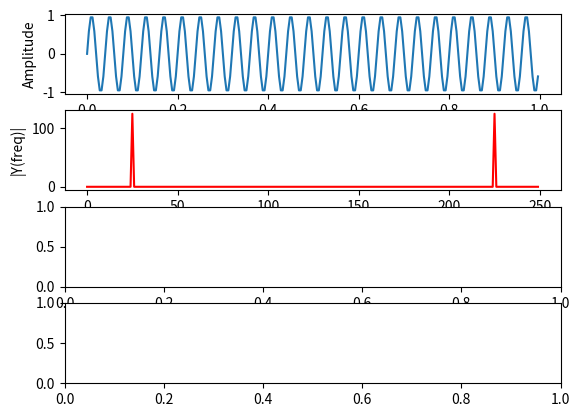

Source code (Python): (Note: this script raises an exception after producing the figure.)
import matplotlib.pyplot as plt
import numpy as np
import seaborn

Fs = 250.0; # sampling rate采样率
Ts = 1.0/Fs; # sampling interval 采样区间
t = np.arange(0,1,Ts) # time vector,这里Ts也是步长
print(t)
ff = 25; # frequency of the signal信号频率
y = np.sin(2*np.pi*ff*t)
print(y)
print(np.sin(2*np.pi*25*0.02))
n = len(y) # length of the signal
print(n)
k = np.arange(n)
print(k)
T = n/Fs
frq = k/T # two sides frequency range
frq1 = frq[range(int(n/2))] # one side frequency range
print(frq1)
print(frq)
print("t is")
print(T)
YY = np.fft.fft(y) # 未归一化
Y = np.fft.fft(y)/n # fft computing and normalization 归一化
Y1 = Y[range(int(n/2))]

fig, ax = plt.subplots(4, 1)

ax[0].plot(t,y)
ax[0].set_xlabel('Time')
ax[0].set_ylabel('Amplitude')

ax[1].plot(frq,abs(YY),'r') # plotting the spectrum
ax[1].set_xlabel('Freq (Hz)')
ax[1].set_ylabel('|Y(freq)|')

ax[2].plot(frq,abs(Y),'G') # plotting the spectrum
ax[2].set_xlabel('Freq (Hz)')
ax[2].set_ylabel('|Y(freq)|')

ax[3].plot(frq1,abs(Y1),'B') # plotting the spectrum
ax[3].set_xlabel('Freq (Hz)')
ax[3].set_ylabel('|Y(freq)|')

plt.show()
